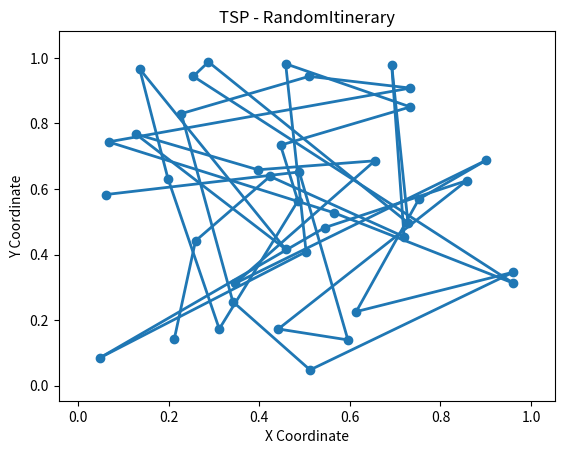
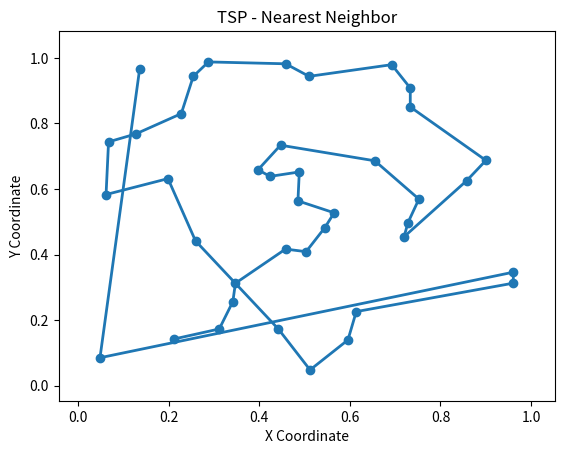

Python code for these plots, in order:
"Traveling Salesman Problem(TSP)"
import numpy as np
import math
import matplotlib.collections as mc
import matplotlib.pylab as pl

random_seed = 1729
np.random.seed(random_seed)
N = 40
x = np.random.rand(N)
y = np.random.rand(N)

points = zip(x,y)
cities = list(points)

itinerary = list(range(0,N))
lines = []

for j in range(0,len(itinerary) - 1):
    lines.append([cities[itinerary[j]],cities[itinerary[j + 1]]])

def genlines(cities,itinerary):
    lines = []
    for j in range(0,len(itinerary) - 1):
        lines.append([cities[itinerary[j]],cities[itinerary[j + 1]]])
    return(lines)

def howfar(lines):
    distance = 0
    for j in range(0,len(lines)):
        distance += math.sqrt(abs(lines[j][1][0] - lines[j][0][0])**2 + \
        abs(lines[j][1][1] - lines[j][0][1])**2)
    return(distance)
totaldistance = howfar(genlines(cities,itinerary))
print(totaldistance)


def plotitinerary(cities,itin,plottitle,thename):
    lc = mc.LineCollection(genlines(cities,itin), linewidths=2)
    fig, ax = pl.subplots()
    ax.add_collection(lc)
    ax.autoscale()
    ax.margins(0.1)
    pl.scatter(x, y)
    pl.title(plottitle)
    pl.xlabel('X Coordinate')
    pl.ylabel('Y Coordinate')
    pl.savefig(str(thename) + '.png')
    pl.close()

plotitinerary(cities,itinerary,'TSP - RandomItinerary','chapter_6_figure2')

"Implementing Nearest Neighbor Search"
point = [0.5,0.5]
j = 10
distance = math.sqrt((point[0] - cities[j][0])**2 + (point[1] - cities[j][1])**2)

def findnearest(cities,idx,nnitinerary):
    point = cities[idx]
    mindistance = float('inf')
    minidx = - 1
    for j in range(0,len(cities)):
        distance = math.sqrt((point[0] - cities[j][0])**2 + (point[1] - cities[j][1])**2)
        if distance < mindistance and distance > 0 and j not in nnitinerary:
            mindistance = distance
            minidx = j
    return(minidx)

nnitinerary = [0]

def donn(cities,N):
    nnitinerary = [0]
    for j in range(0,N - 1):
        next = findnearest(cities,nnitinerary[len(nnitinerary) - 1],nnitinerary)
        nnitinerary.append(next)
    return(nnitinerary)

plotitinerary(cities,donn(cities,N),'TSP - Nearest Neighbor','chapter_6_figure3')
print(howfar(genlines(cities,donn(cities,N))))
